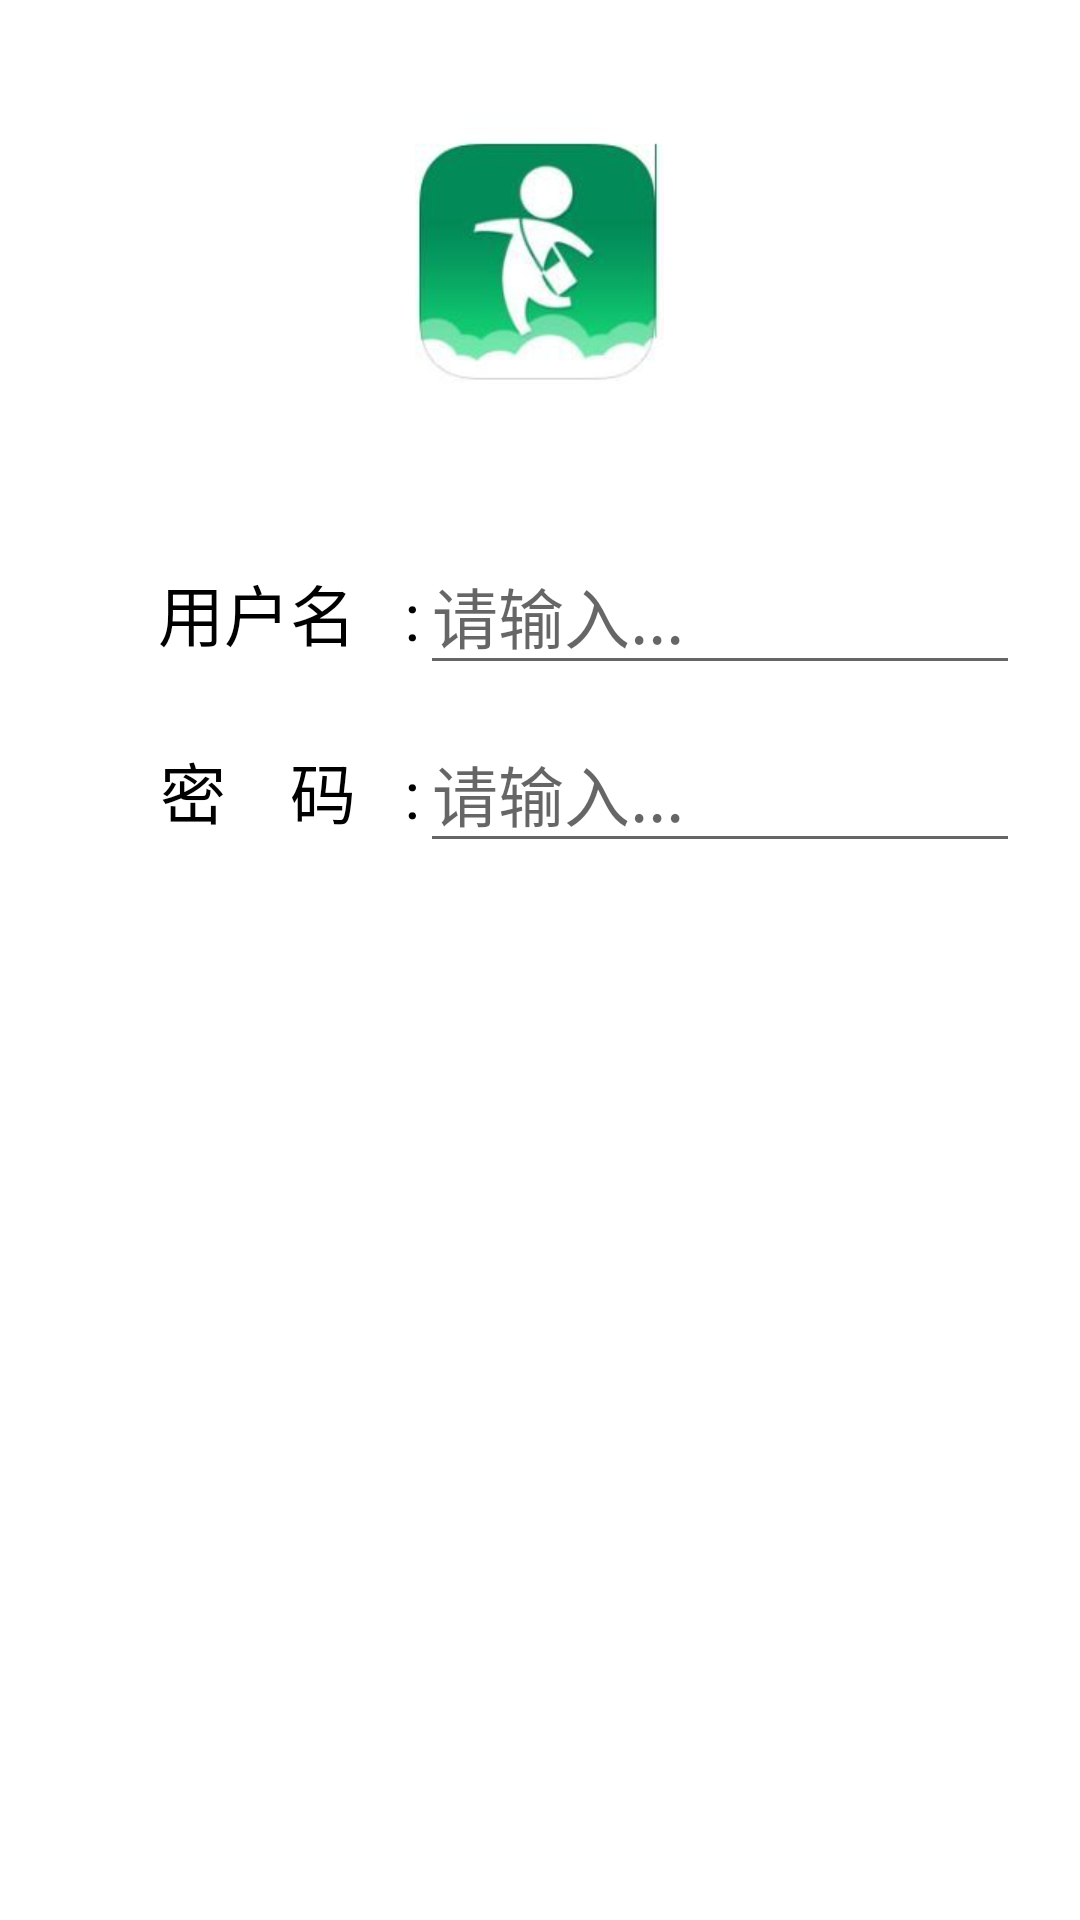

Produce the Android XML layout that renders to this screen, including the resource entries it uses.
<!-- AndroidManifest.xml: application theme AppTheme -->
<!-- res/layout/activity_regist.xml -->
<?xml version="1.0" encoding="utf-8"?>
<LinearLayout
    xmlns:android="http://schemas.android.com/apk/res/android"
    xmlns:app="http://schemas.android.com/apk/res-auto"
    xmlns:tools="http://schemas.android.com/tools"
    android:layout_width="match_parent"
    android:layout_height="match_parent"
    android:background="#ffffff"
    android:orientation="vertical"
    android:padding="20dp"
    tools:context="activity.RegistActivity">

    <ImageView
        android:id="@+id/imageView"
        android:layout_width="wrap_content"
        android:layout_height="wrap_content"
        android:layout_gravity="center"
        android:layout_marginTop="20dp"
        android:src="@mipmap/as"/>

    <LinearLayout
        android:layout_width="match_parent"
        android:layout_height="wrap_content"
        android:layout_marginBottom="10dp"
        android:layout_marginTop="50dp">

        <TextView
            android:layout_width="120dp"
            android:layout_height="wrap_content"
            android:gravity="end"
            android:text="用户名   :"
            android:textColor="#000000"
            android:textSize="22sp"
            />

        <EditText
            android:id="@+id/account"
            android:layout_width="match_parent"
            android:layout_height="wrap_content"
            android:hint="请输入..."
            android:paddingLeft="4dp"
            android:paddingRight="4dp"
            android:singleLine="true"
            android:textSize="22sp"/>
    </LinearLayout>

    <LinearLayout
        android:layout_width="match_parent"
        android:layout_height="wrap_content">

        <TextView
            android:layout_width="120dp"

            android:layout_height="wrap_content"
            android:gravity="end"
            android:text="密    码   :"
            android:textColor="#000000"
            android:textSize="22sp"/>

        <EditText
            android:id="@+id/password"
            android:layout_width="match_parent"
            android:layout_height="wrap_content"
            android:hint="请输入..."
            android:paddingLeft="4dp"
            android:paddingRight="4dp"
            android:password="true"
            android:singleLine="true"
            android:textSize="22sp"/>
    </LinearLayout>

    <Button
        android:id="@+id/regist_commit"
        android:layout_width="match_parent"
        android:layout_height="wrap_content"
        android:layout_marginTop="50dp"
        android:background="@drawable/loginbc"
        android:text="注册"
        android:textAllCaps="false"
        android:textColor="#ffffff"/>
</LinearLayout>
<!-- resources referenced by this layout -->
<resources>
  <!-- mipmap as: jpg bitmap (mipmap-xhdpi, 5139 bytes) -->
  <style name="AppTheme" parent="Theme.AppCompat.Light.DarkActionBar">
          
          <item name="colorPrimary">@color/colorPrimary</item>
          <item name="colorPrimaryDark">@color/colorPrimaryDark</item>
          <item name="colorAccent">@color/colorAccent</item>
          <item name="windowNoTitle">true</item>
      </style>
  <!-- not gathered from this repository: default colours our renderer supplied (Android Studio template values) -->
  <color name="colorPrimary">#FF6200EE</color>
  <color name="colorPrimaryDark">#FF3700B3</color>
  <color name="colorAccent">#FF03DAC5</color>
</resources>
